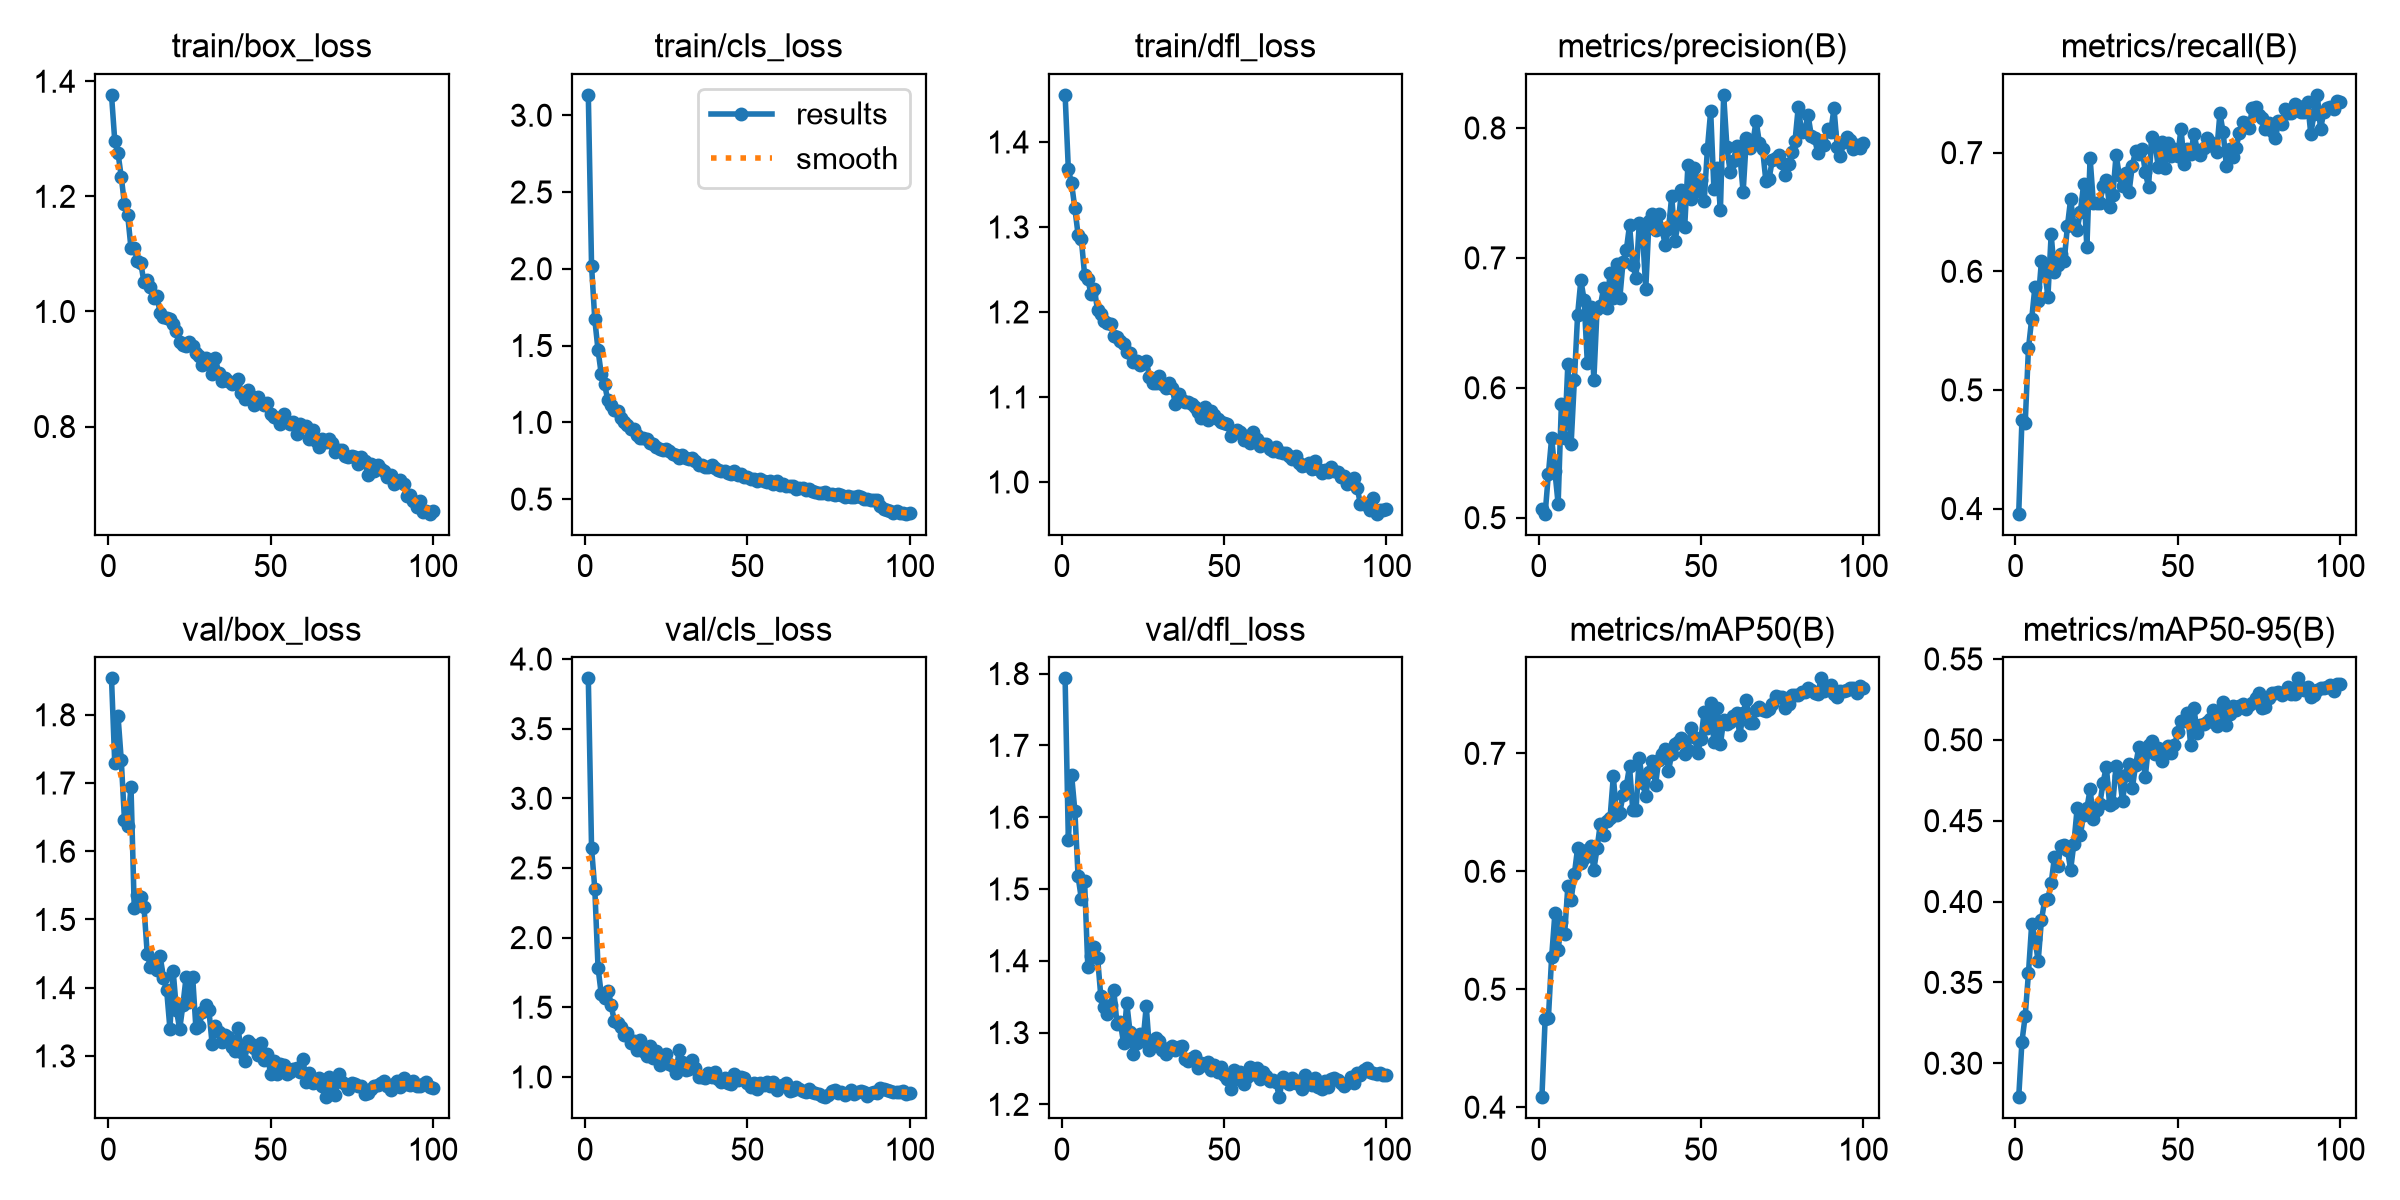

Source data for this figure (header and first rows):
epoch, time, train/box_loss, train/cls_loss, train/dfl_loss, metrics/precision(B), metrics/recall(B), metrics/mAP50(B), metrics/mAP50-95(B), val/box_loss, val/cls_loss, val/dfl_loss, lr/pg0, lr/pg1, lr/pg2
1, 249.4, 1.376, 3.133, 1.455, 0.507, 0.3957, 0.4084, 0.279, 1.853, 3.861, 1.793, 0.0002554, 0.0002554, 0.0002554
2, 541.9, 1.297, 2.019, 1.368, 0.5031, 0.4749, 0.4751, 0.3134, 1.729, 2.643, 1.568, 0.0005067, 0.0005067, 0.0005067
3, 833.5, 1.275, 1.67, 1.351, 0.5337, 0.472, 0.4757, 0.3293, 1.799, 2.35, 1.659, 0.0007529, 0.0007529, 0.0007529
4, 1146, 1.234, 1.47, 1.322, 0.5614, 0.5349, 0.5274, 0.3556, 1.734, 1.784, 1.609, 0.0007462, 0.0007462, 0.0007462
5, 1447, 1.186, 1.312, 1.291, 0.5356, 0.5599, 0.5642, 0.386, 1.646, 1.592, 1.517, 0.0007385, 0.0007385, 0.0007385
6, 1755, 1.167, 1.251, 1.286, 0.5106, 0.587, 0.5333, 0.3767, 1.637, 1.566, 1.486, 0.0007309, 0.0007309, 0.0007309
7, 2043, 1.11, 1.143, 1.244, 0.5877, 0.5749, 0.5566, 0.3631, 1.695, 1.618, 1.511, 0.0007233, 0.0007233, 0.0007233
8, 2319, 1.11, 1.115, 1.239, 0.5614, 0.6086, 0.5468, 0.3885, 1.517, 1.518, 1.391, 0.0007157, 0.0007157, 0.0007157
9, 2605, 1.087, 1.083, 1.221, 0.6187, 0.6002, 0.5875, 0.4007, 1.535, 1.403, 1.407, 0.0007081, 0.0007081, 0.0007081
10, 2884, 1.085, 1.076, 1.227, 0.5567, 0.5787, 0.5755, 0.4017, 1.533, 1.385, 1.419, 0.0007005, 0.0007005, 0.0007005
11, 3187, 1.051, 1.031, 1.202, 0.6057, 0.631, 0.5976, 0.4113, 1.519, 1.358, 1.405, 0.0006929, 0.0006929, 0.0006929
12, 3482, 1.054, 1.001, 1.197, 0.6563, 0.5991, 0.6198, 0.4273, 1.45, 1.304, 1.351, 0.0006853, 0.0006853, 0.0006853
13, 3770, 1.043, 0.9814, 1.189, 0.6828, 0.6056, 0.6072, 0.4217, 1.43, 1.318, 1.336, 0.0006776, 0.0006776, 0.0006776
14, 4047, 1.024, 0.9588, 1.187, 0.6678, 0.6143, 0.6117, 0.4343, 1.438, 1.244, 1.326, 0.00067, 0.00067, 0.00067
15, 4328, 1.027, 0.9534, 1.185, 0.6189, 0.6083, 0.6181, 0.4349, 1.425, 1.256, 1.338, 0.0006624, 0.0006624, 0.0006624
16, 4614, 0.9966, 0.9163, 1.172, 0.6621, 0.6378, 0.6212, 0.4321, 1.446, 1.194, 1.359, 0.0006548, 0.0006548, 0.0006548
17, 4890, 0.9911, 0.8968, 1.17, 0.6059, 0.6609, 0.6013, 0.4196, 1.415, 1.264, 1.311, 0.0006472, 0.0006472, 0.0006472
18, 5173, 0.9882, 0.8979, 1.166, 0.6607, 0.639, 0.6196, 0.4358, 1.396, 1.189, 1.315, 0.0006396, 0.0006396, 0.0006396
19, 5449, 0.9864, 0.8897, 1.163, 0.6628, 0.6352, 0.6404, 0.4577, 1.34, 1.153, 1.286, 0.000632, 0.000632, 0.000632
20, 6096, 0.9787, 0.8638, 1.153, 0.6767, 0.6502, 0.6304, 0.4412, 1.424, 1.224, 1.342, 0.0006244, 0.0006244, 0.0006244
21, 6358, 0.9664, 0.8606, 1.152, 0.6617, 0.6734, 0.6429, 0.4538, 1.367, 1.138, 1.301, 0.0006167, 0.0006167, 0.0006167
22, 6669, 0.9466, 0.841, 1.142, 0.6885, 0.6201, 0.6453, 0.4577, 1.339, 1.185, 1.27, 0.0006091, 0.0006091, 0.0006091
23, 7032, 0.9417, 0.8261, 1.142, 0.6689, 0.6955, 0.6805, 0.4694, 1.374, 1.082, 1.285, 0.0006015, 0.0006015, 0.0006015
24, 7376, 0.94, 0.8229, 1.137, 0.6949, 0.6576, 0.648, 0.4511, 1.416, 1.145, 1.298, 0.0005939, 0.0005939, 0.0005939
25, 7702, 0.9474, 0.8277, 1.14, 0.6689, 0.6579, 0.6494, 0.4568, 1.378, 1.165, 1.288, 0.0005863, 0.0005863, 0.0005863
26, 8037, 0.9402, 0.8147, 1.143, 0.697, 0.6579, 0.665, 0.4605, 1.416, 1.091, 1.337, 0.0005787, 0.0005787, 0.0005787
27, 8370, 0.9283, 0.7916, 1.124, 0.7058, 0.6718, 0.6723, 0.4735, 1.341, 1.077, 1.276, 0.0005711, 0.0005711, 0.0005711
28, 8695, 0.9227, 0.7901, 1.117, 0.7252, 0.6767, 0.689, 0.4835, 1.344, 1.031, 1.286, 0.0005634, 0.0005634, 0.0005634
29, 9014, 0.907, 0.7652, 1.116, 0.6947, 0.6543, 0.6517, 0.4599, 1.364, 1.191, 1.292, 0.0005558, 0.0005558, 0.0005558
30, 9348, 0.9193, 0.7861, 1.125, 0.6845, 0.6644, 0.652, 0.4611, 1.375, 1.11, 1.288, 0.0005482, 0.0005482, 0.0005482
31, 9676, 0.9089, 0.7656, 1.116, 0.7269, 0.698, 0.6964, 0.484, 1.367, 1.047, 1.276, 0.0005406, 0.0005406, 0.0005406
32, 9995, 0.891, 0.7589, 1.111, 0.7193, 0.6809, 0.6753, 0.4778, 1.317, 1.058, 1.27, 0.000533, 0.000533, 0.000533
33, 10314, 0.9186, 0.7655, 1.116, 0.6761, 0.672, 0.6634, 0.4619, 1.344, 1.119, 1.279, 0.0005254, 0.0005254, 0.0005254
34, 10634, 0.8938, 0.7484, 1.11, 0.7284, 0.6829, 0.6845, 0.4781, 1.335, 1.065, 1.281, 0.0005178, 0.0005178, 0.0005178
35, 10984, 0.879, 0.7253, 1.091, 0.7335, 0.6666, 0.6938, 0.4849, 1.321, 1, 1.276, 0.0005102, 0.0005102, 0.0005102
36, 11325, 0.8843, 0.7251, 1.104, 0.7213, 0.6892, 0.6732, 0.4699, 1.33, 1.003, 1.281, 0.0005025, 0.0005025, 0.0005025
37, 11650, 0.8793, 0.7107, 1.096, 0.7335, 0.7012, 0.6947, 0.4842, 1.328, 0.9887, 1.281, 0.0004949, 0.0004949, 0.0004949
38, 12008, 0.8743, 0.7119, 1.095, 0.7221, 0.6985, 0.6993, 0.4953, 1.313, 1.025, 1.263, 0.0004873, 0.0004873, 0.0004873
39, 12366, 0.8761, 0.7242, 1.094, 0.71, 0.7035, 0.7037, 0.4924, 1.307, 1.002, 1.26, 0.0004797, 0.0004797, 0.0004797
40, 12665, 0.8826, 0.7022, 1.092, 0.722, 0.6833, 0.6853, 0.477, 1.34, 1.033, 1.265, 0.0004721, 0.0004721, 0.0004721
41, 12976, 0.8586, 0.6866, 1.088, 0.7477, 0.6713, 0.6994, 0.4966, 1.305, 0.9833, 1.268, 0.0004645, 0.0004645, 0.0004645
42, 13298, 0.8474, 0.6821, 1.082, 0.7134, 0.7133, 0.7083, 0.4991, 1.293, 0.9635, 1.251, 0.0004569, 0.0004569, 0.0004569
43, 13631, 0.8643, 0.6856, 1.076, 0.7265, 0.7077, 0.7099, 0.4912, 1.322, 0.9899, 1.257, 0.0004492, 0.0004492, 0.0004492
44, 13944, 0.8537, 0.672, 1.088, 0.752, 0.6882, 0.7128, 0.4949, 1.318, 0.9595, 1.255, 0.0004416, 0.0004416, 0.0004416
45, 14250, 0.8381, 0.665, 1.073, 0.7241, 0.7087, 0.6998, 0.4867, 1.311, 0.9453, 1.258, 0.000434, 0.000434, 0.000434
46, 14552, 0.8517, 0.6831, 1.084, 0.7718, 0.6871, 0.7031, 0.4922, 1.302, 1.019, 1.248, 0.0004264, 0.0004264, 0.0004264
47, 14854, 0.8405, 0.66, 1.078, 0.745, 0.7082, 0.7216, 0.496, 1.319, 0.978, 1.255, 0.0004188, 0.0004188, 0.0004188
48, 15150, 0.8373, 0.6614, 1.074, 0.7689, 0.6968, 0.7141, 0.4918, 1.295, 1.001, 1.246, 0.0004112, 0.0004112, 0.0004112
49, 15450, 0.8406, 0.6407, 1.071, 0.7517, 0.7034, 0.7002, 0.4965, 1.303, 0.9885, 1.252, 0.0004036, 0.0004036, 0.0004036
50, 15746, 0.8226, 0.6452, 1.069, 0.7603, 0.6971, 0.7123, 0.5046, 1.273, 0.9543, 1.24, 0.000396, 0.000396, 0.000396
51, 16043, 0.8168, 0.6288, 1.068, 0.7434, 0.7202, 0.7353, 0.5114, 1.292, 0.9257, 1.236, 0.0003883, 0.0003883, 0.0003883
52, 16333, 0.8153, 0.6326, 1.054, 0.7841, 0.6908, 0.7213, 0.5114, 1.274, 0.9543, 1.222, 0.0003807, 0.0003807, 0.0003807
53, 16628, 0.8051, 0.6153, 1.058, 0.8131, 0.7033, 0.7428, 0.5168, 1.288, 0.9108, 1.248, 0.0003731, 0.0003731, 0.0003731
54, 16922, 0.8212, 0.6293, 1.061, 0.753, 0.6988, 0.7096, 0.4968, 1.286, 0.9571, 1.235, 0.0003655, 0.0003655, 0.0003655
55, 17208, 0.8077, 0.6172, 1.059, 0.7694, 0.716, 0.738, 0.5194, 1.274, 0.9383, 1.246, 0.0003579, 0.0003579, 0.0003579
56, 17515, 0.8045, 0.6119, 1.049, 0.7366, 0.7025, 0.7077, 0.5043, 1.277, 0.9631, 1.228, 0.0003503, 0.0003503, 0.0003503
57, 17803, 0.8081, 0.6152, 1.054, 0.8255, 0.6984, 0.7282, 0.5094, 1.281, 0.9351, 1.237, 0.0003427, 0.0003427, 0.0003427
58, 18090, 0.7878, 0.5983, 1.046, 0.7857, 0.7038, 0.725, 0.5096, 1.282, 0.961, 1.253, 0.0003351, 0.0003351, 0.0003351
59, 18375, 0.8049, 0.6148, 1.059, 0.7662, 0.712, 0.7263, 0.5112, 1.276, 0.9066, 1.242, 0.0003274, 0.0003274, 0.0003274
60, 18659, 0.7986, 0.5892, 1.051, 0.7747, 0.7093, 0.7314, 0.5129, 1.295, 0.9342, 1.251, 0.0003198, 0.0003198, 0.0003198
... 40 more rows
